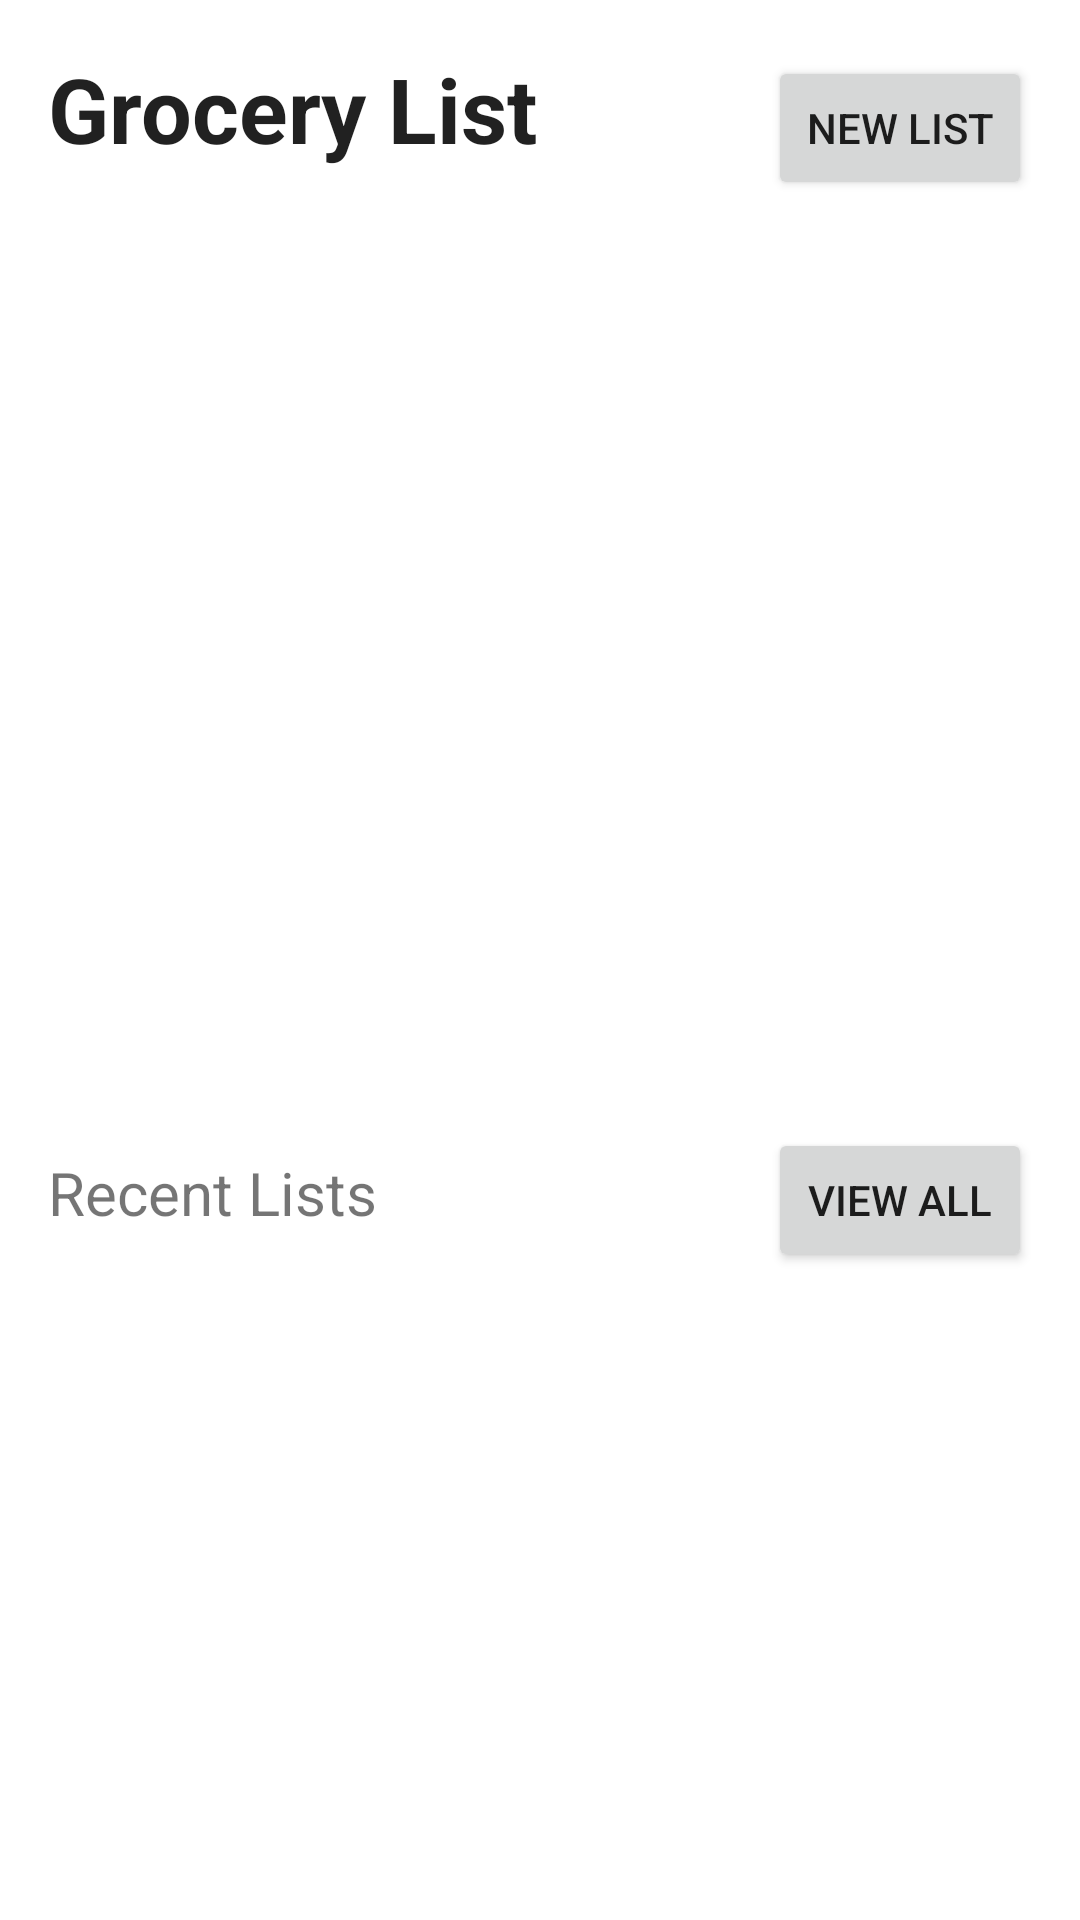

Produce the Android XML layout that renders to this screen, including the resource entries it uses.
<!-- AndroidManifest.xml: application theme Theme.Grocerease -->
<!-- res/layout/fragment_list.xml -->
<?xml version="1.0" encoding="utf-8"?>
<androidx.constraintlayout.widget.ConstraintLayout xmlns:android="http://schemas.android.com/apk/res/android"
    xmlns:app="http://schemas.android.com/apk/res-auto"
    xmlns:tools="http://schemas.android.com/tools"
    android:layout_width="match_parent"
    android:layout_height="match_parent"
    tools:context=".ui.list.ListFragment">

    <LinearLayout
        android:id="@+id/TopOfListLayout"
        android:layout_width="match_parent"
        android:layout_height="wrap_content"
        android:orientation="horizontal"
        android:padding="16dp"
        app:layout_constraintTop_toTopOf="parent">

        <EditText
            android:id="@+id/GroceryListTitleText"
            android:layout_width="0dp"
            android:layout_height="wrap_content"
            android:layout_weight="1"
            android:hint="Grocery List"
            android:text="Grocery List"
            android:drawableEnd="@drawable/baseline_edit_24"
            android:background="@null"
            android:singleLine="true"
            android:textSize="30sp"
            android:textStyle="bold" />

        <Button
            android:id="@+id/NewListButton"
            android:layout_width="wrap_content"
            android:layout_height="wrap_content"
            android:text="New List" />
    </LinearLayout>

    <androidx.constraintlayout.widget.ConstraintLayout
        android:id="@+id/GroceryListConstraint"
        android:layout_width="match_parent"
        android:layout_height="0dp"
        app:layout_constraintTop_toBottomOf="@id/TopOfListLayout"
        app:layout_constraintBottom_toTopOf="@id/RecentListLayout"
        android:padding="16dp">

          <androidx.recyclerview.widget.RecyclerView
              android:id="@+id/GroceryListRecycleView"
              android:layout_width="0dp"
              android:layout_height="0dp"
              app:layout_constraintTop_toTopOf="parent"
              app:layout_constraintBottom_toBottomOf="parent"
              app:layout_constraintStart_toStartOf="parent"
              app:layout_constraintEnd_toStartOf="@id/AddItemPopup"
              android:scrollbars="vertical" />


        <ImageView
            android:id="@+id/AddItemPopup"
            android:layout_width="24dp"
            android:layout_height="24dp"
            android:contentDescription="Add Item Button"
            android:src="@drawable/plussymbol"
            app:layout_constraintBottom_toBottomOf="parent"
            app:layout_constraintEnd_toEndOf="parent"
            app:layout_constraintTop_toTopOf="parent"
            app:layout_constraintVertical_bias="0.0" />

    </androidx.constraintlayout.widget.ConstraintLayout>

    <LinearLayout
        android:id="@+id/RecentListLayout"
        android:layout_width="match_parent"
        android:layout_height="wrap_content"
        android:orientation="horizontal"
        android:padding="16dp"
        app:layout_constraintTop_toBottomOf="@id/GroceryListConstraint"
        app:layout_constraintBottom_toTopOf="@id/RecentsListsScroll">

        <TextView
            android:id="@+id/RecentListText"
            android:layout_width="wrap_content"
            android:layout_height="wrap_content"
            android:layout_weight="1"
            android:text="Recent Lists"
            android:textSize="20sp" />


        <Button
            android:id="@+id/AllListButton"
            android:layout_width="wrap_content"
            android:layout_height="wrap_content"
            android:text="View All" />
    </LinearLayout>

    <HorizontalScrollView
        android:id="@+id/RecentsListsScroll"
        android:layout_width="match_parent"
        android:layout_height="200dp"
        android:orientation="horizontal"
        android:padding="16dp"
        app:layout_constraintTop_toBottomOf="@+id/RecentListLayout"
        app:layout_constraintBottom_toBottomOf="parent">

        <LinearLayout
            android:id="@+id/RecentListLinearLayout"
            android:layout_width="wrap_content"
            android:layout_height="wrap_content"
            android:orientation="horizontal"/>

    </HorizontalScrollView>

</androidx.constraintlayout.widget.ConstraintLayout>
<!-- resources referenced by this layout -->
<resources>
  <style name="Theme.Grocerease" parent="Theme.MaterialComponents.DayNight.DarkActionBar">
          
          <item name="colorPrimary">@color/green</item>
          <item name="colorPrimaryVariant">@color/green</item>
          <item name="colorOnPrimary">@color/white</item>
          
          <item name="colorSecondary">@color/teal_200</item>
          <item name="colorSecondaryVariant">@color/teal_700</item>
          <item name="colorOnSecondary">@color/black</item>
          
          <item name="android:statusBarColor">?attr/colorPrimaryVariant</item>
          
      </style>
  <color name="green">#4CAF50</color>
  <color name="white">#FFFFFFFF</color>
  <color name="teal_200">#FF03DAC5</color>
  <color name="teal_700">#FF018786</color>
  <color name="black">#FF000000</color>
</resources>
